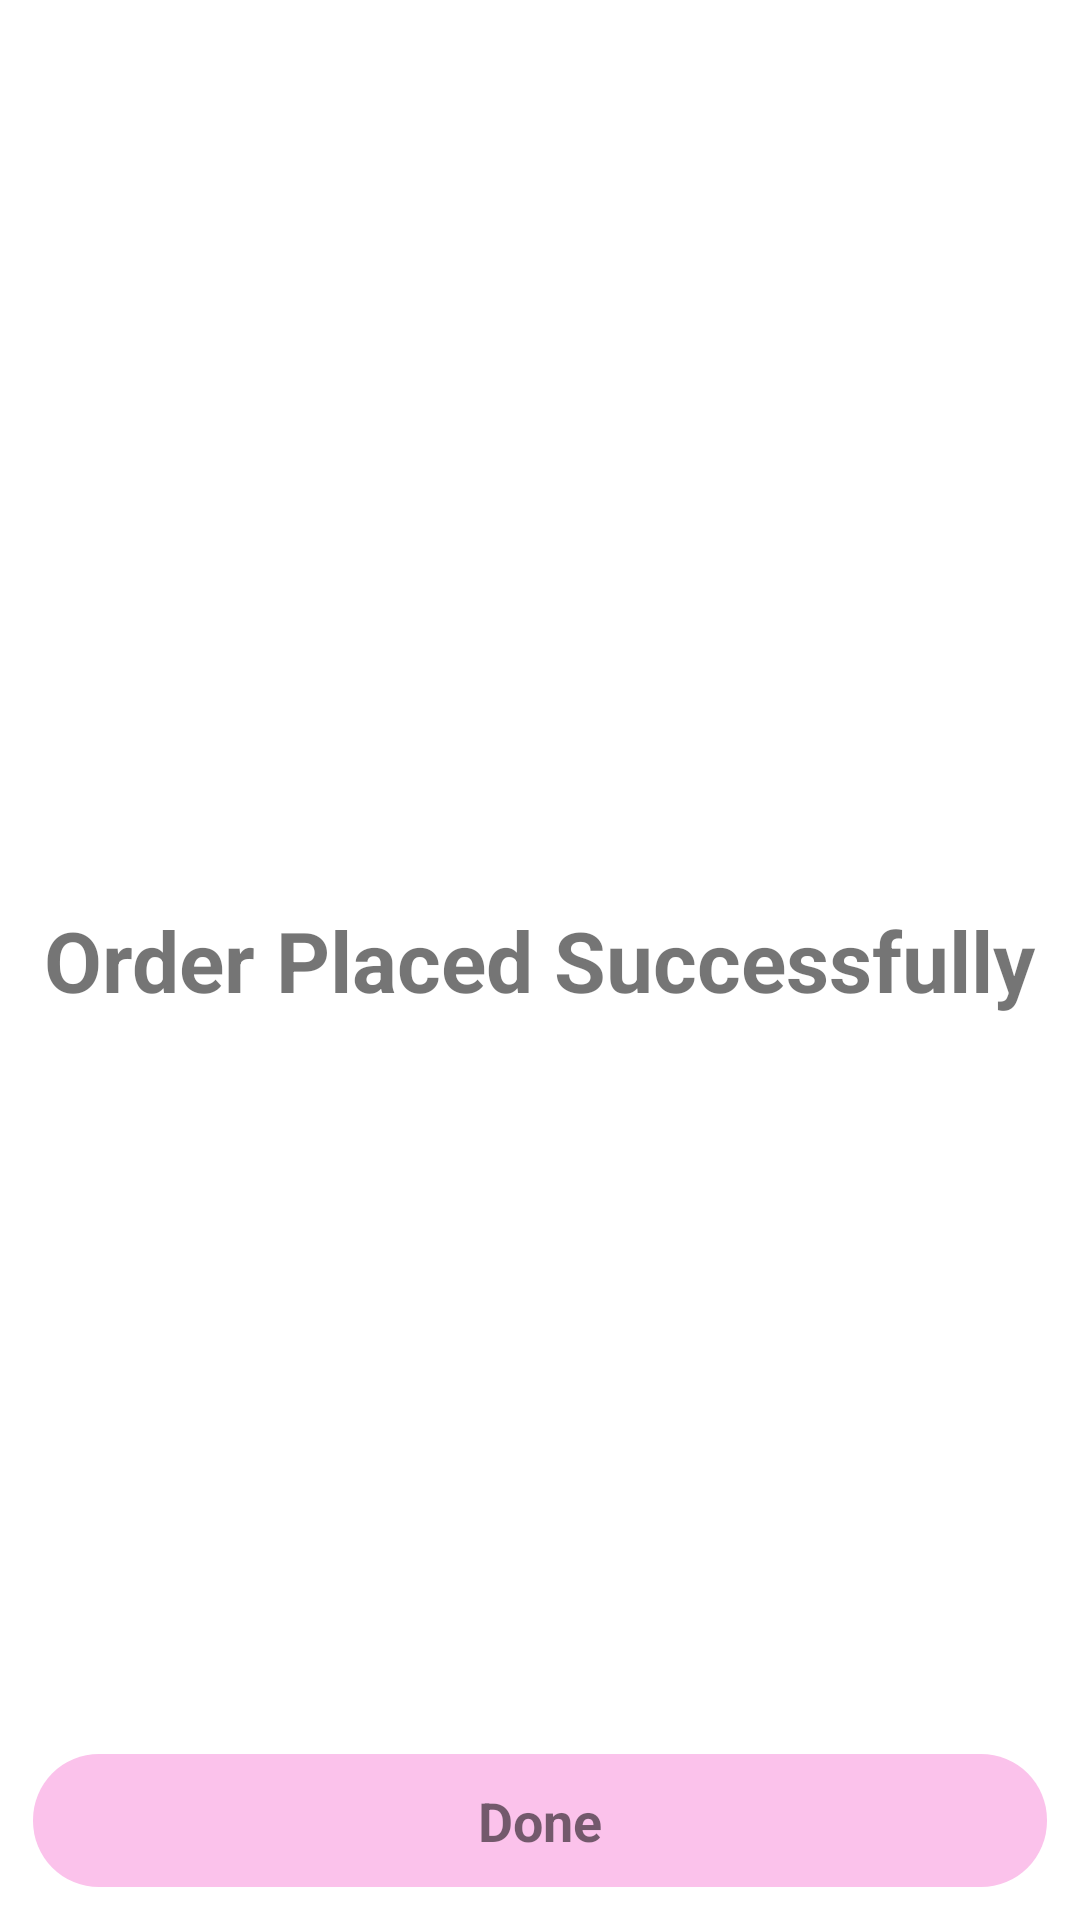

Android layout source for this screen:
<!-- AndroidManifest.xml: application theme Theme.Quick_Meal -->
<!-- res/layout/activity_success_order.xml -->
<?xml version="1.0" encoding="utf-8"?>
<androidx.constraintlayout.widget.ConstraintLayout xmlns:android="http://schemas.android.com/apk/res/android"
    xmlns:app="http://schemas.android.com/apk/res-auto"
    xmlns:tools="http://schemas.android.com/tools"
    android:layout_width="match_parent"
    android:layout_height="match_parent"
    tools:context=".SuccessOrder">

    <TextView
        android:layout_width="wrap_content"
        android:layout_height="wrap_content"
        app:layout_constraintEnd_toEndOf="parent"
        app:layout_constraintStart_toStartOf="parent"
        app:layout_constraintBottom_toBottomOf="parent"
        app:layout_constraintTop_toTopOf="parent"
        android:textStyle="bold"
        android:layout_margin="28dp"
        android:textSize="28dp"
        android:text="Order Placed Successfully"/>

    <TextView
        android:layout_width="match_parent"
        android:layout_height="wrap_content"
        android:id="@+id/btn_done"
        app:layout_constraintEnd_toEndOf="parent"
        app:layout_constraintStart_toStartOf="parent"
        app:layout_constraintBottom_toBottomOf="parent"
        android:text="Done"
        android:textStyle="bold"
        android:textSize="18sp"
        android:layout_margin="11dp"
        android:padding="10dp"
        android:gravity="center"
        android:background="@drawable/bg_btn"/>

</androidx.constraintlayout.widget.ConstraintLayout>
<!-- resources referenced by this layout -->
<resources>
  <!-- drawable bg_btn (drawable) -->
  <?xml version="1.0" encoding="utf-8"?>
  <shape
      xmlns:android="http://schemas.android.com/apk/res/android"
      android:shape="rectangle">
  
      <solid
          android:color="@color/light_pink"/>
  
      <corners
          android:radius="22dp"/>
  
  </shape>
  <style name="Theme.Quick_Meal" parent="Theme.MaterialComponents.DayNight.DarkActionBar">
          
          <item name="colorPrimary">@color/purple_500</item>
          <item name="colorPrimaryVariant">@color/purple_700</item>
          <item name="colorOnPrimary">@color/white</item>
          
          <item name="colorSecondary">@color/teal_200</item>
          <item name="colorSecondaryVariant">@color/teal_700</item>
          <item name="colorOnSecondary">@color/black</item>
          
          <item name="android:statusBarColor" tools:targetApi="l">?attr/colorPrimaryVariant</item>
          
      </style>
  <color name="light_pink">#FBC2EB</color>
  <color name="purple_500">#FF6200EE</color>
  <color name="purple_700">#FF3700B3</color>
  <color name="white">#FFFFFFFF</color>
  <color name="teal_200">#FF03DAC5</color>
  <color name="teal_700">#FF018786</color>
  <color name="black">#FF000000</color>
</resources>
